Photos from the image-classification dataset "Images" in the GitHub repository ih-lab/CNN_Smoothie. Its 2 classes are: adeno, squam.

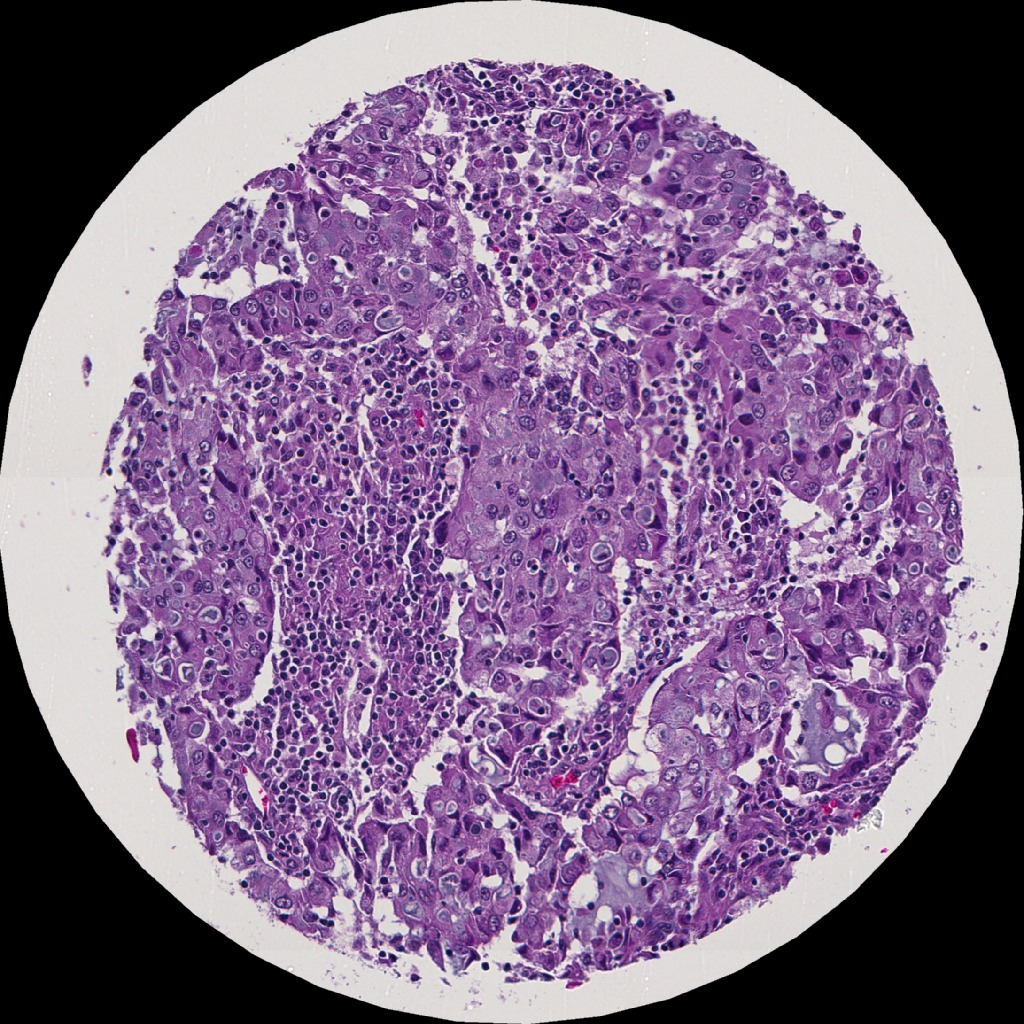
Label: adeno

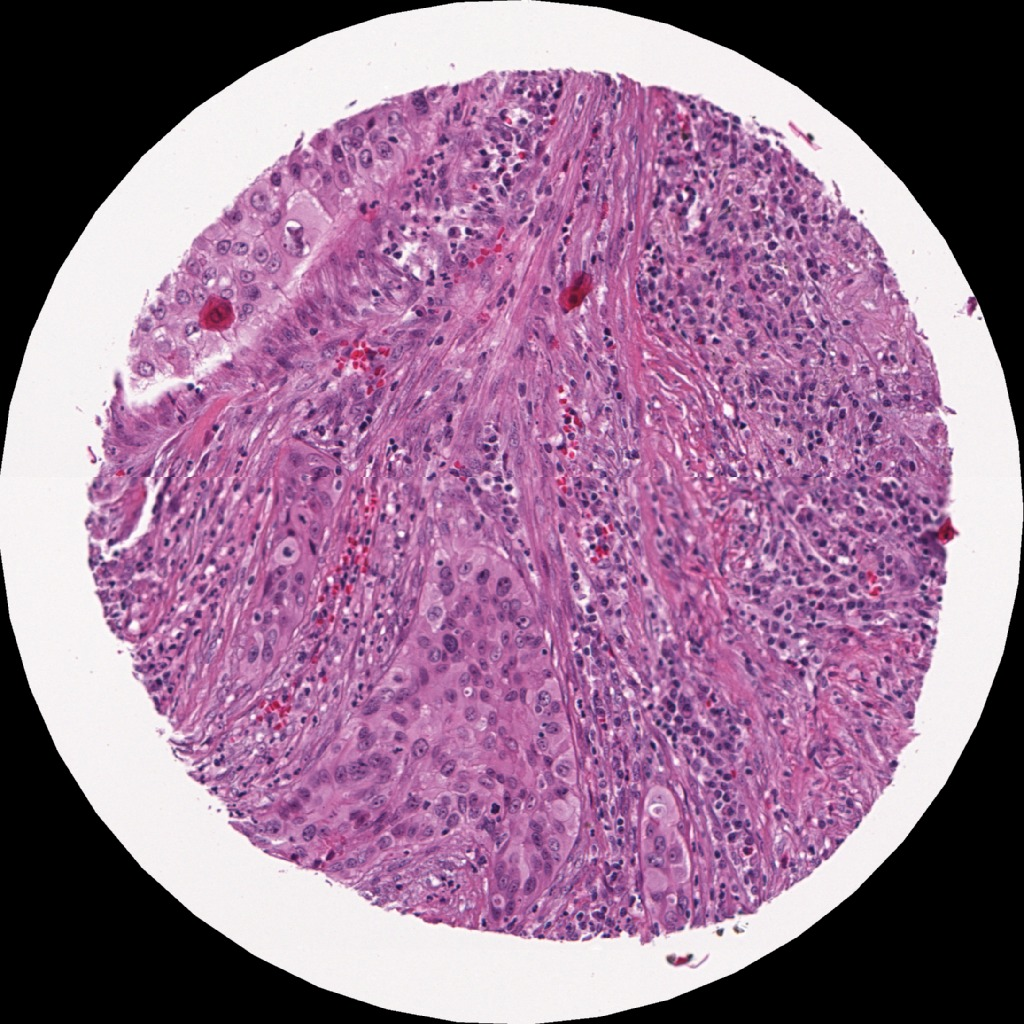
Label: squam

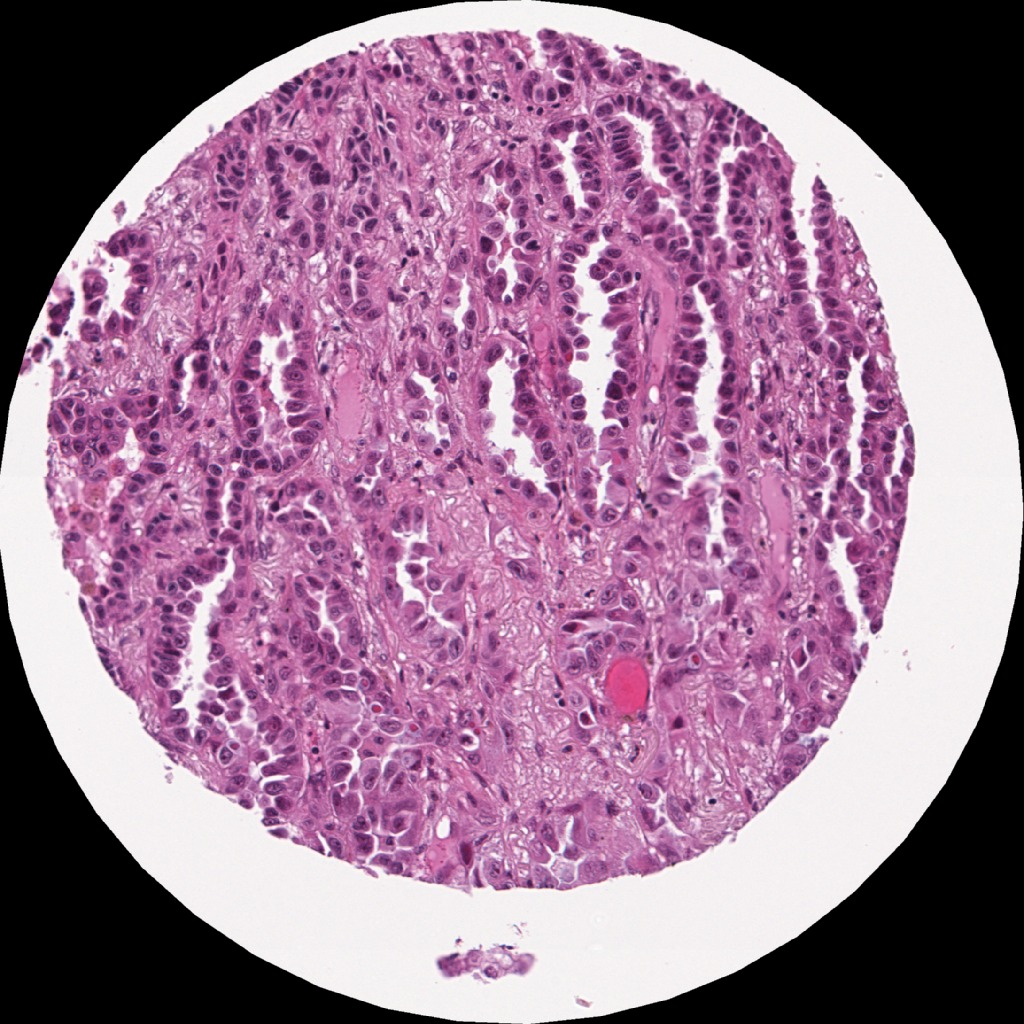
Label: adeno

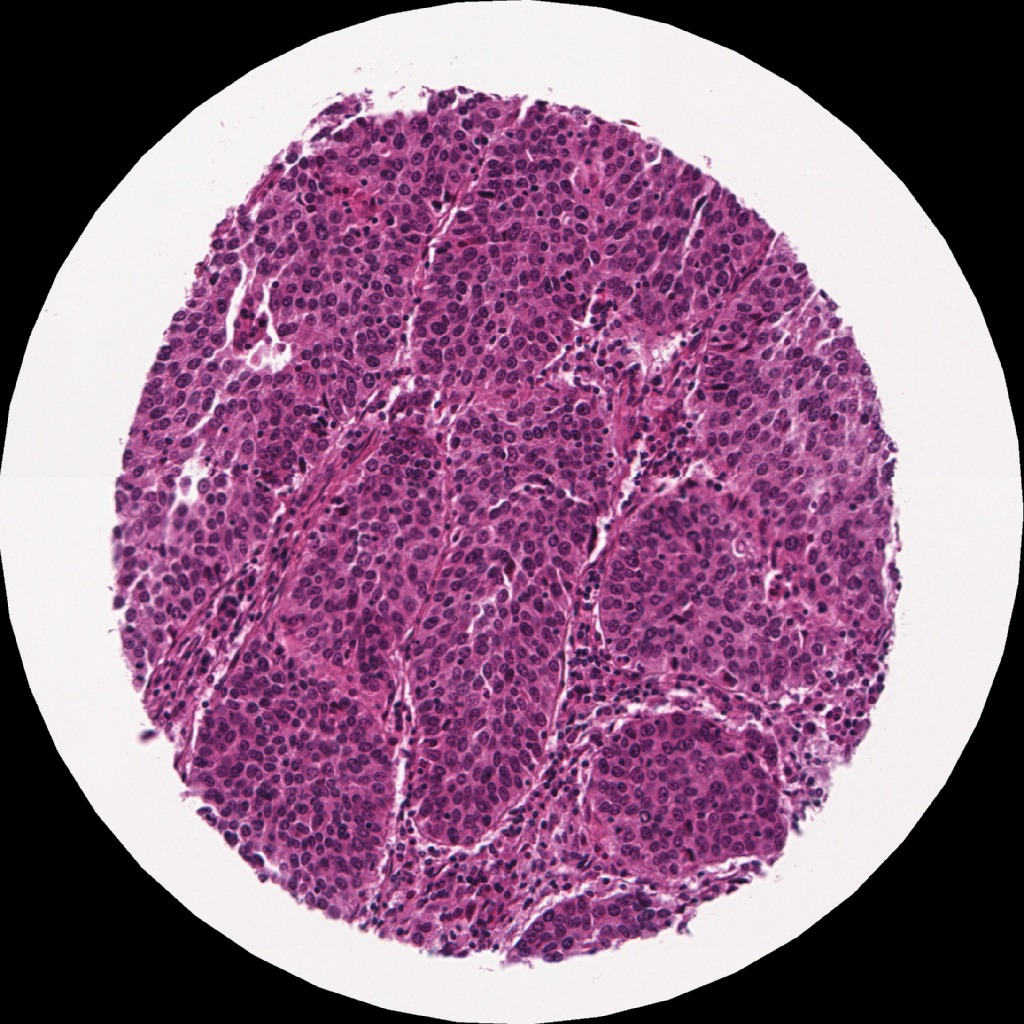
Label: squam
